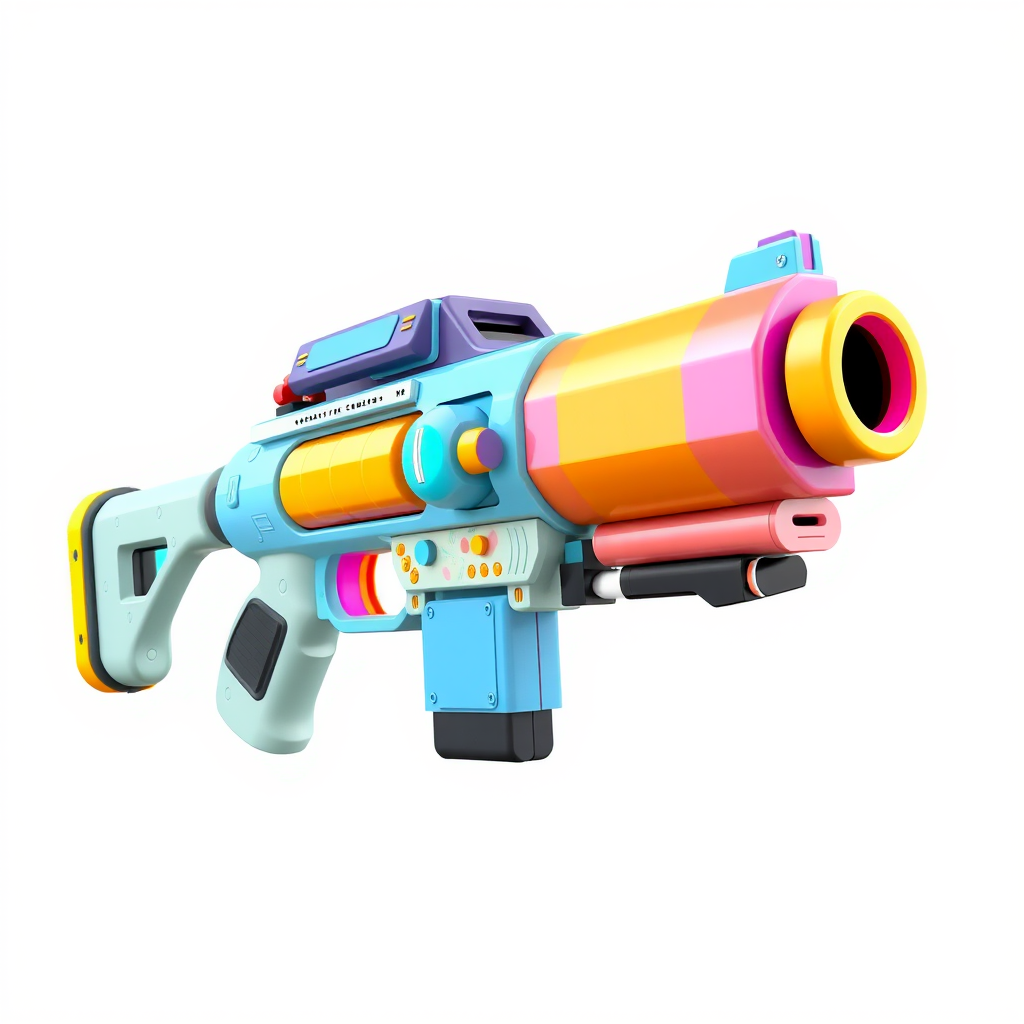
Generation parameters embedded in this image by ComfyUI (PNG 'prompt' text chunk: the API-format workflow graph, JSON):
{"6":{"inputs":{"text":"colorful unity engine gun,3d cute style, white background","clip":["30",1]},"class_type":"CLIPTextEncode"},"8":{"inputs":{"samples":["31",0],"vae":["30",2]},"class_type":"VAEDecode"},"27":{"inputs":{"width":1024,"height":1024,"batch_size":4},"class_type":"EmptySD3LatentImage"},"30":{"inputs":{"ckpt_name":"flux\\flux1-schnell-fp8.safetensors"},"class_type":"CheckpointLoaderSimple"},"31":{"inputs":{"seed":362837179831446,"steps":4,"cfg":1.0,"sampler_name":"euler","scheduler":"simple","denoise":1.0,"model":["30",0],"positive":["6",0],"negative":["33",0],"latent_image":["27",0]},"class_type":"KSampler"},"33":{"inputs":{"text":"","clip":["30",1]},"class_type":"CLIPTextEncode"},"42":{"inputs":{"images":["8",0]},"class_type":"PreviewImage"},"52":{"inputs":{"filename_prefix":"nerf","images":["8",0]},"class_type":"SaveImage"}}